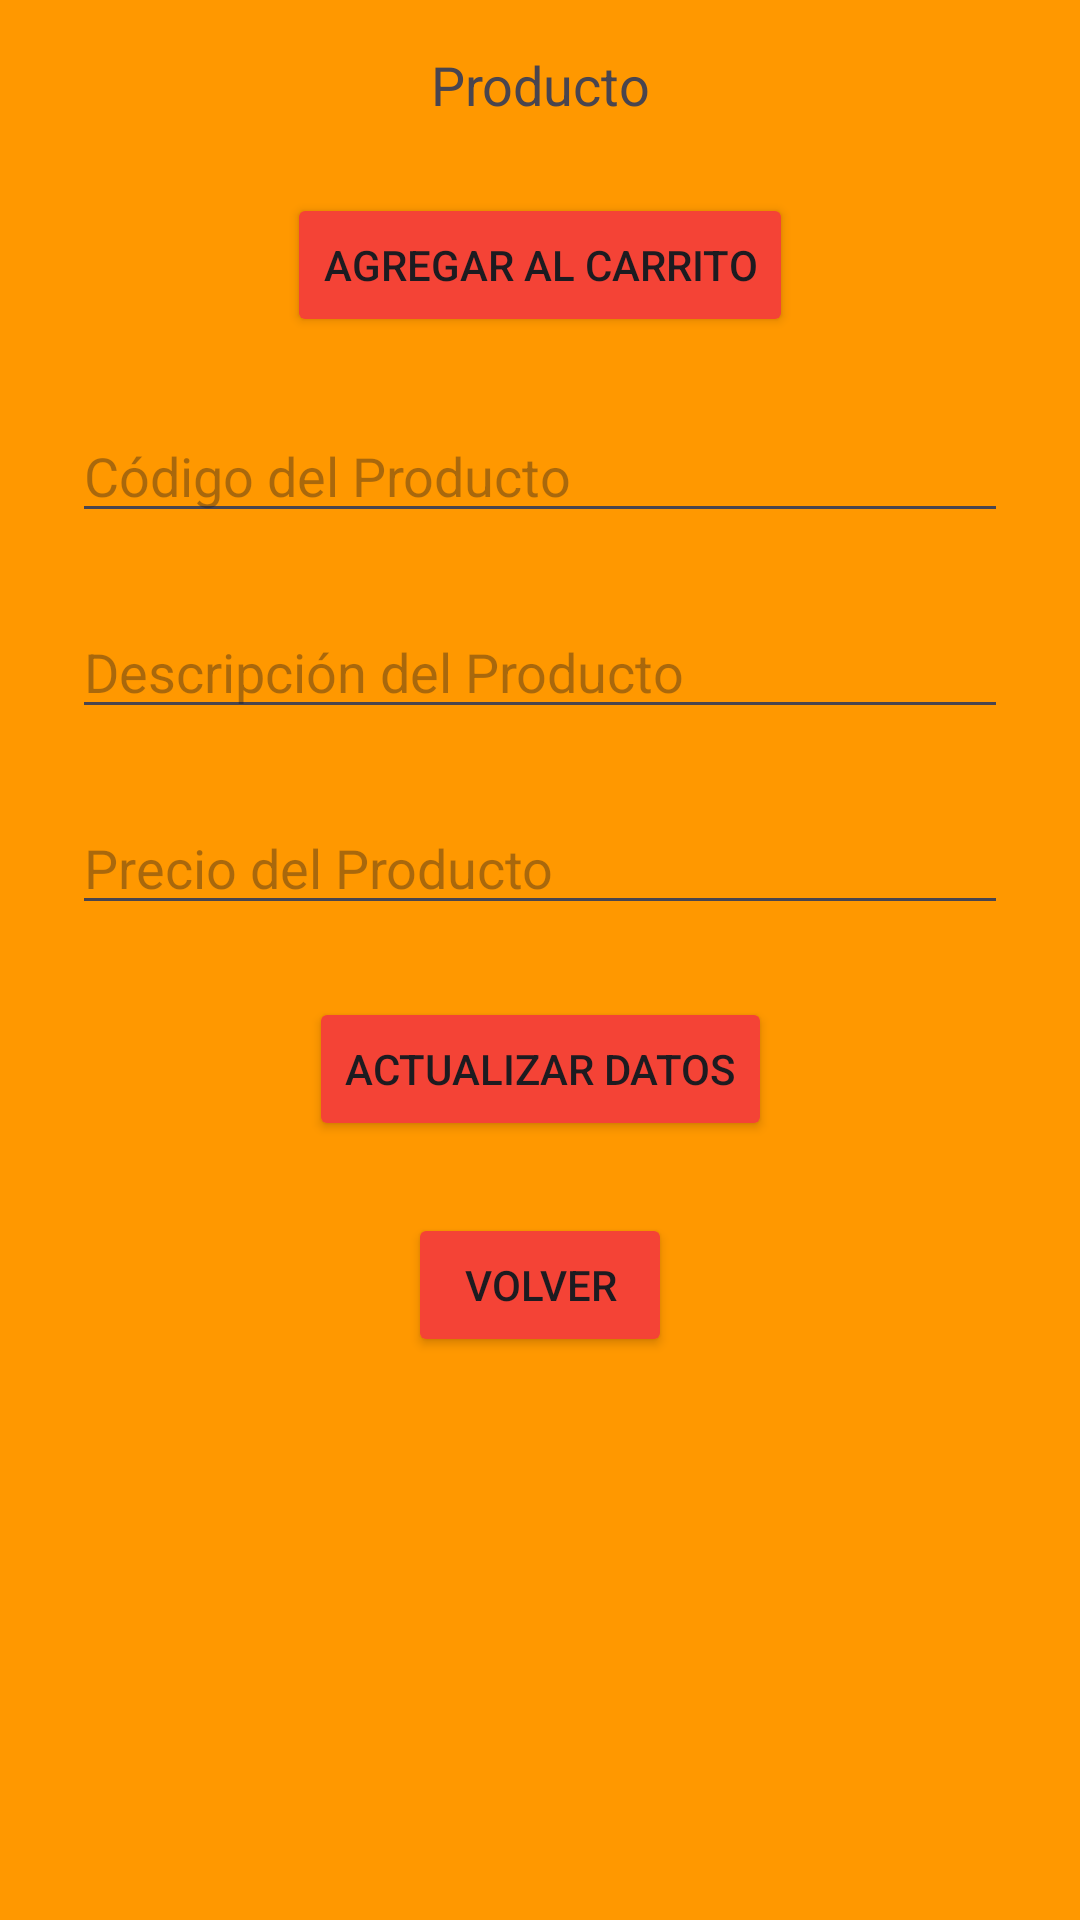

Reconstruct the res/layout file that produces this screen, plus the resources it refers to.
<!-- AndroidManifest.xml: activity theme Theme.Comm -->
<!-- res/layout/activity_formulario.xml -->
<?xml version="1.0" encoding="utf-8"?>
<androidx.constraintlayout.widget.ConstraintLayout xmlns:android="http://schemas.android.com/apk/res/android"
    xmlns:app="http://schemas.android.com/apk/res-auto"
    android:id="@+id/relativeLayout"
    android:layout_width="match_parent"
    android:layout_height="match_parent"
    android:background="#FF9800">

    <TextView
        android:id="@+id/nombreProductoTextView"
        android:layout_width="wrap_content"
        android:layout_height="wrap_content"
        android:layout_marginTop="16dp"
        android:text="Producto"
        android:textSize="18sp"
        app:layout_constraintLeft_toLeftOf="parent"
        app:layout_constraintRight_toRightOf="parent"
        app:layout_constraintTop_toTopOf="parent" />


    <Button
        android:id="@+id/agregarAlCarritoButton"
        android:layout_width="wrap_content"
        android:layout_height="wrap_content"
        android:layout_marginTop="24dp"
        android:backgroundTint="#F44336"
        android:text="Agregar al Carrito"
        app:layout_constraintLeft_toLeftOf="parent"
        app:layout_constraintRight_toRightOf="parent"
        app:layout_constraintTop_toBottomOf="@id/nombreProductoTextView" />


    <EditText
        android:id="@+id/editTextCodigo"
        android:layout_width="match_parent"
        android:layout_height="wrap_content"
        android:layout_marginHorizontal="24dp"
        android:layout_marginTop="24dp"
        android:layout_marginBottom="24dp"
        android:hint="Código del Producto"
        app:layout_constraintStart_toStartOf="parent"
        app:layout_constraintTop_toBottomOf="@id/agregarAlCarritoButton" />

    <EditText
        android:id="@+id/editTextDescripcion"
        android:layout_width="match_parent"
        android:layout_height="wrap_content"
        android:layout_marginHorizontal="24dp"
        android:layout_marginTop="24dp"
        android:layout_marginBottom="24dp"
        android:hint="Descripción del Producto"
        app:layout_constraintStart_toStartOf="parent"
        app:layout_constraintTop_toBottomOf="@id/editTextCodigo" />

    <EditText
        android:id="@+id/editTextPrecio"
        android:layout_width="match_parent"
        android:layout_height="wrap_content"
        android:layout_marginHorizontal="24dp"
        android:layout_marginTop="24dp"
        android:layout_marginBottom="24dp"
        android:hint="Precio del Producto"
        android:inputType="numberDecimal"
        app:layout_constraintStart_toStartOf="parent"
        app:layout_constraintTop_toBottomOf="@id/editTextDescripcion" />


    <Button
        android:id="@+id/botonActualizar"
        android:layout_width="wrap_content"
        android:layout_height="wrap_content"
        android:layout_marginTop="24dp"
        android:backgroundTint="#F44336"
        android:text="Actualizar Datos"
        app:layout_constraintLeft_toLeftOf="parent"
        app:layout_constraintRight_toRightOf="parent"
        app:layout_constraintTop_toBottomOf="@id/editTextPrecio" />


    <Button
        android:id="@+id/botonVolver"
        android:layout_width="wrap_content"
        android:layout_height="wrap_content"
        android:layout_marginTop="24dp"
        android:backgroundTint="#F44336"
        android:text="Volver"
        app:layout_constraintLeft_toLeftOf="parent"
        app:layout_constraintRight_toRightOf="parent"
        app:layout_constraintTop_toBottomOf="@id/botonActualizar" />

</androidx.constraintlayout.widget.ConstraintLayout>
<!-- resources referenced by this layout -->
<resources>
  <style name="Theme.Comm" parent="Theme.MaterialComponents.DayNight.DarkActionBar">
          
          <item name="colorPrimary">@color/purple_500</item>
          <item name="colorPrimaryVariant">@color/purple_700</item>
          <item name="colorOnPrimary">@color/white</item>
          
          <item name="colorSecondary">@color/teal_200</item>
          <item name="colorSecondaryVariant">@color/teal_700</item>
          <item name="colorOnSecondary">@color/black</item>
          
          <item name="android:statusBarColor">?attr/colorPrimaryVariant</item>
          
      </style>
  <!-- not gathered from this repository: default colours our renderer supplied (Android Studio template values) -->
  <color name="purple_500">#FF6200EE</color>
  <color name="purple_700">#FF3700B3</color>
  <color name="teal_200">#FF03DAC5</color>
  <color name="teal_700">#FF018786</color>
  <color name="black">#FF000000</color>
  <color name="white">#FFFFFFFF</color>
</resources>
